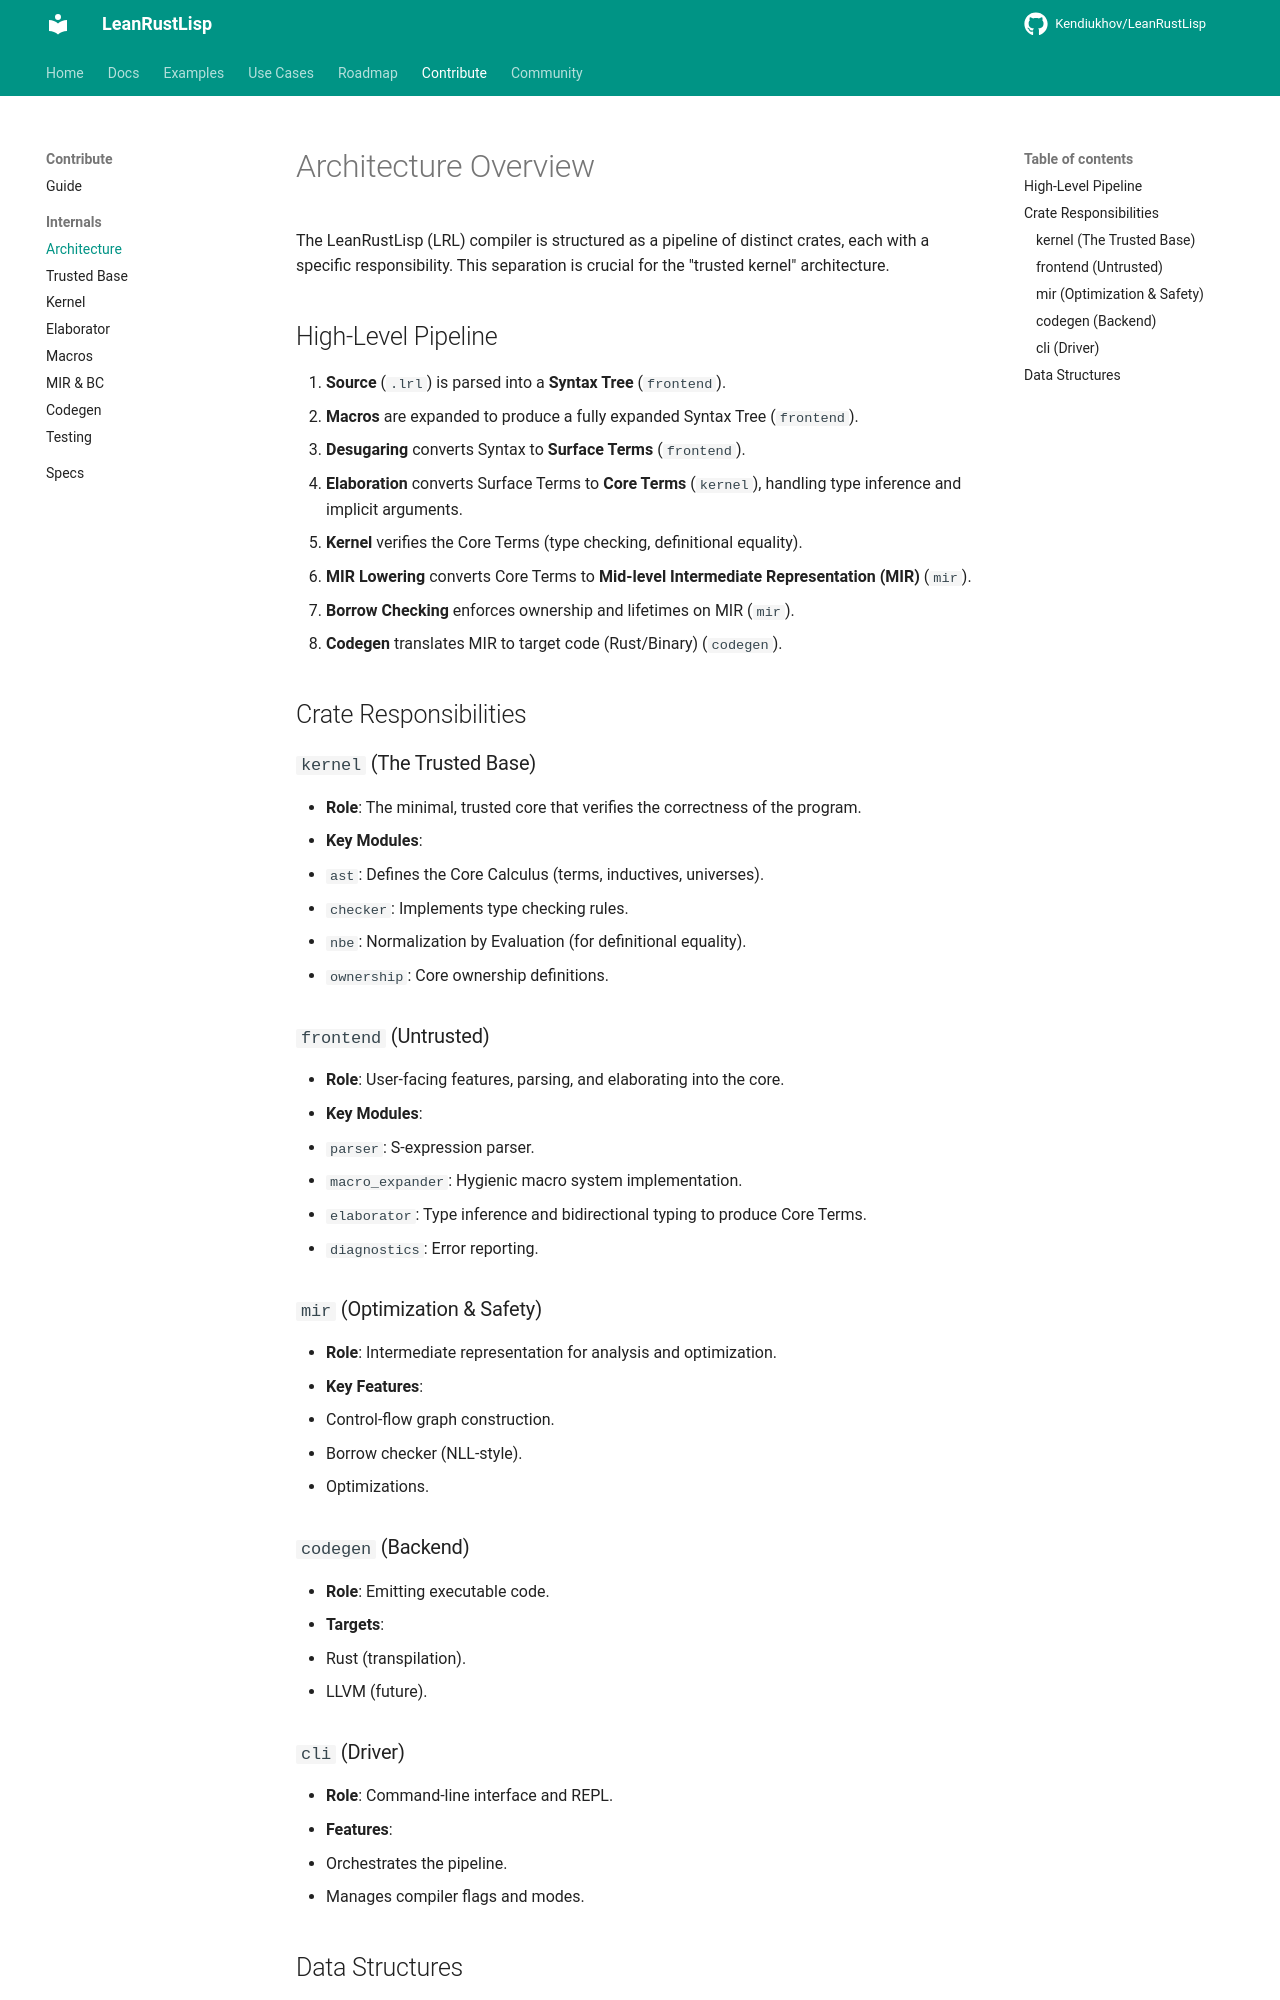

repository: Kendiukhov/LeanRustLisp · page: internals/architecture/index.html · generator: mkdocs

# Architecture Overview

The LeanRustLisp (LRL) compiler is structured as a pipeline of distinct crates, each with a specific responsibility. This separation is crucial for the "trusted kernel" architecture.

## High-Level Pipeline

1. **Source** (`.lrl`) is parsed into a **Syntax Tree** (`frontend`).
2. **Macros** are expanded to produce a fully expanded Syntax Tree (`frontend`).
3. **Desugaring** converts Syntax to **Surface Terms** (`frontend`).
4. **Elaboration** converts Surface Terms to **Core Terms** (`kernel`), handling type inference and implicit arguments.
5. **Kernel** verifies the Core Terms (type checking, definitional equality).
6. **MIR Lowering** converts Core Terms to **Mid-level Intermediate Representation (MIR)** (`mir`).
7. **Borrow Checking** enforces ownership and lifetimes on MIR (`mir`).
8. **Codegen** translates MIR to target code (Rust/Binary) (`codegen`).

## Crate Responsibilities

### `kernel` (The Trusted Base)
- **Role**: The minimal, trusted core that verifies the correctness of the program.
- **Key Modules**:
  - `ast`: Defines the Core Calculus (terms, inductives, universes).
  - `checker`: Implements type checking rules.
  - `nbe`: Normalization by Evaluation (for definitional equality).
  - `ownership`: Core ownership definitions.

### `frontend` (Untrusted)
- **Role**: User-facing features, parsing, and elaborating into the core.
- **Key Modules**:
  - `parser`: S-expression parser.
  - `macro_expander`: Hygienic macro system implementation.
  - `elaborator`: Type inference and bidirectional typing to produce Core Terms.
  - `diagnostics`: Error reporting.

### `mir` (Optimization & Safety)
- **Role**: Intermediate representation for analysis and optimization.
- **Key Features**:
  - Control-flow graph construction.
  - Borrow checker (NLL-style).
  - Optimizations.

### `codegen` (Backend)
- **Role**: Emitting executable code.
- **Targets**:
  - Rust (transpilation).
  - LLVM (future).

### `cli` (Driver)
- **Role**: Command-line interface and REPL.
- **Features**:
  - Orchestrates the pipeline.
  - Manages compiler flags and modes.
